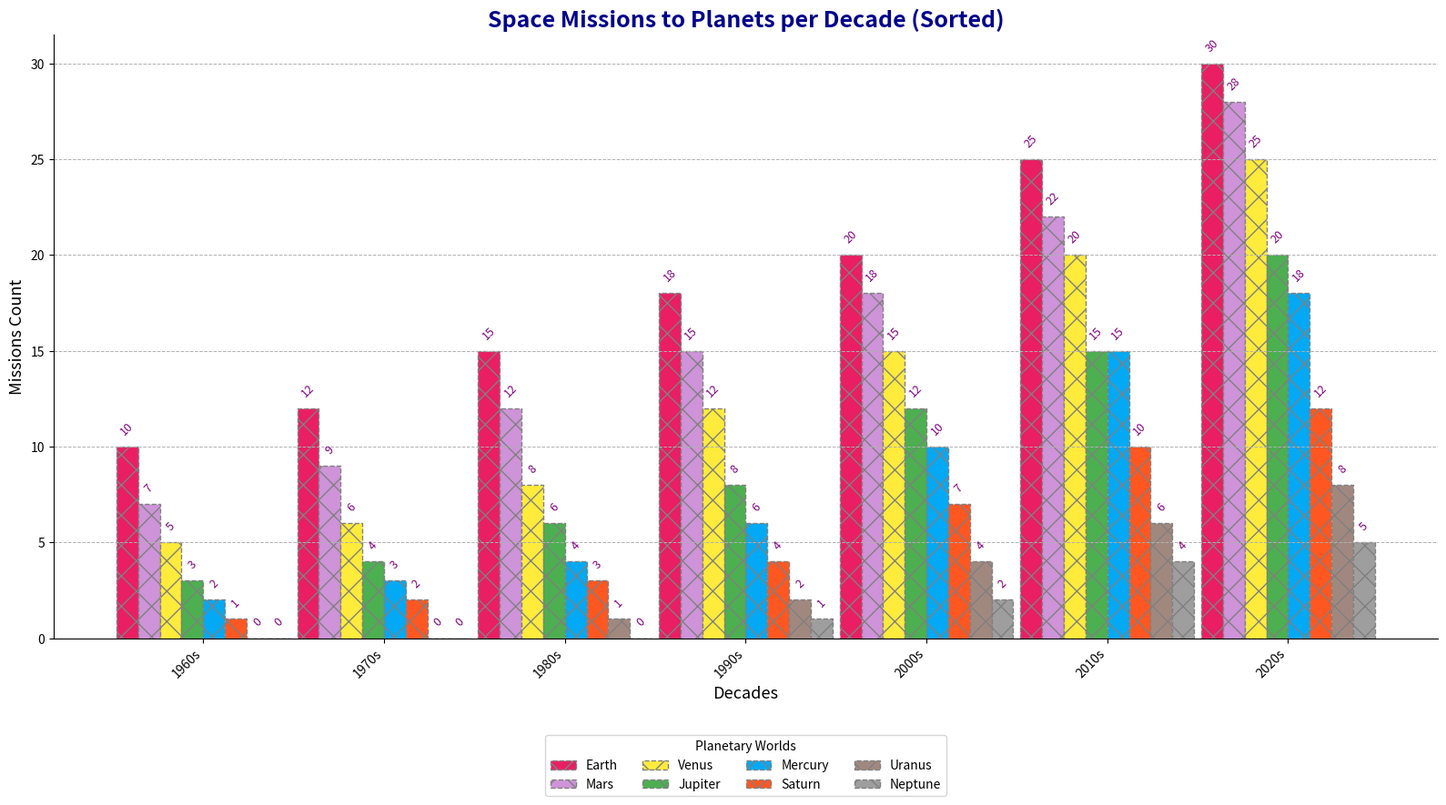

Write Python code to recreate this figure.
import matplotlib.pyplot as plt
import numpy as np

# Sorting the mission data
decades = ['1960s', '1970s', '1980s', '1990s', '2000s', '2010s', '2020s']
planets = ['Mercury', 'Venus', 'Earth', 'Mars', 'Jupiter', 'Saturn', 'Uranus', 'Neptune']
missions = np.array([
    [2, 5, 10, 7, 3, 1, 0, 0],
    [3, 6, 12, 9, 4, 2, 0, 0],
    [4, 8, 15, 12, 6, 3, 1, 0],
    [6, 12, 18, 15, 8, 4, 2, 1],
    [10, 15, 20, 18, 12, 7, 4, 2],
    [15, 20, 25, 22, 15, 10, 6, 4],
    [20, 25, 30, 28, 18, 12, 8, 5]
])

# Sort missions and related data for each decade accordingly
sorted_indices = np.argsort(-missions, axis=1)  # Negative sign for descending order
sorted_missions = np.take_along_axis(missions, sorted_indices, axis=1)

# Reorder planets array for each decade in descending order
sorted_planets = np.array([[planets[idx] for idx in row] for row in sorted_indices])

fig, ax = plt.subplots(figsize=(16, 9))
colors = ['#e91e63', '#ce93d8', '#ffeb3b', '#4caf50', '#03a9f4', '#ff5722', '#a1887f', '#9e9e9e']
bar_width = 0.12
indices = np.arange(len(decades))

for i in range(missions.shape[1]):  # 8 planets
    ax.bar(indices + i * bar_width, sorted_missions[:, i], bar_width, 
           label=[sorted_planets[j][i] for j in range(len(decades))][0], 
           edgecolor='grey', linestyle='--', hatch='x', color=colors[i])

ax.set_title('Space Missions to Planets per Decade (Sorted)', fontsize=18, fontweight='bold', color='darkblue')
ax.set_xlabel('Decades', fontsize=13, style='italic')
ax.set_ylabel('Missions Count', fontsize=13, style='italic')
ax.set_xticks(indices + 3.5 * bar_width)
ax.set_xticklabels(decades, rotation=45, ha='right')
ax.legend(title='Planetary Worlds', bbox_to_anchor=(0.5, -0.15), loc='upper center', ncol=4, frameon=True)
ax.yaxis.grid(True, linestyle='--', linewidth=0.7)
ax.spines['top'].set_visible(False)
ax.spines['right'].set_visible(False)

for i in range(len(decades)):
    for j in range(len(planets)):
        ax.text(i + j * bar_width, sorted_missions[i, j] + 0.5, 
                f'{sorted_missions[i, j]}', ha='center', va='bottom', 
                fontsize=9, color='purple', rotation=45)

plt.tight_layout()
plt.show()
